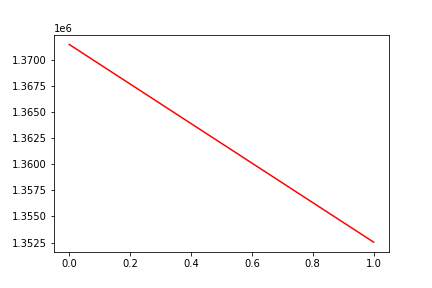

Source data for this figure (header and first rows):
, date, assets
0, 0, 1371444
1, 20170517, 1352540
